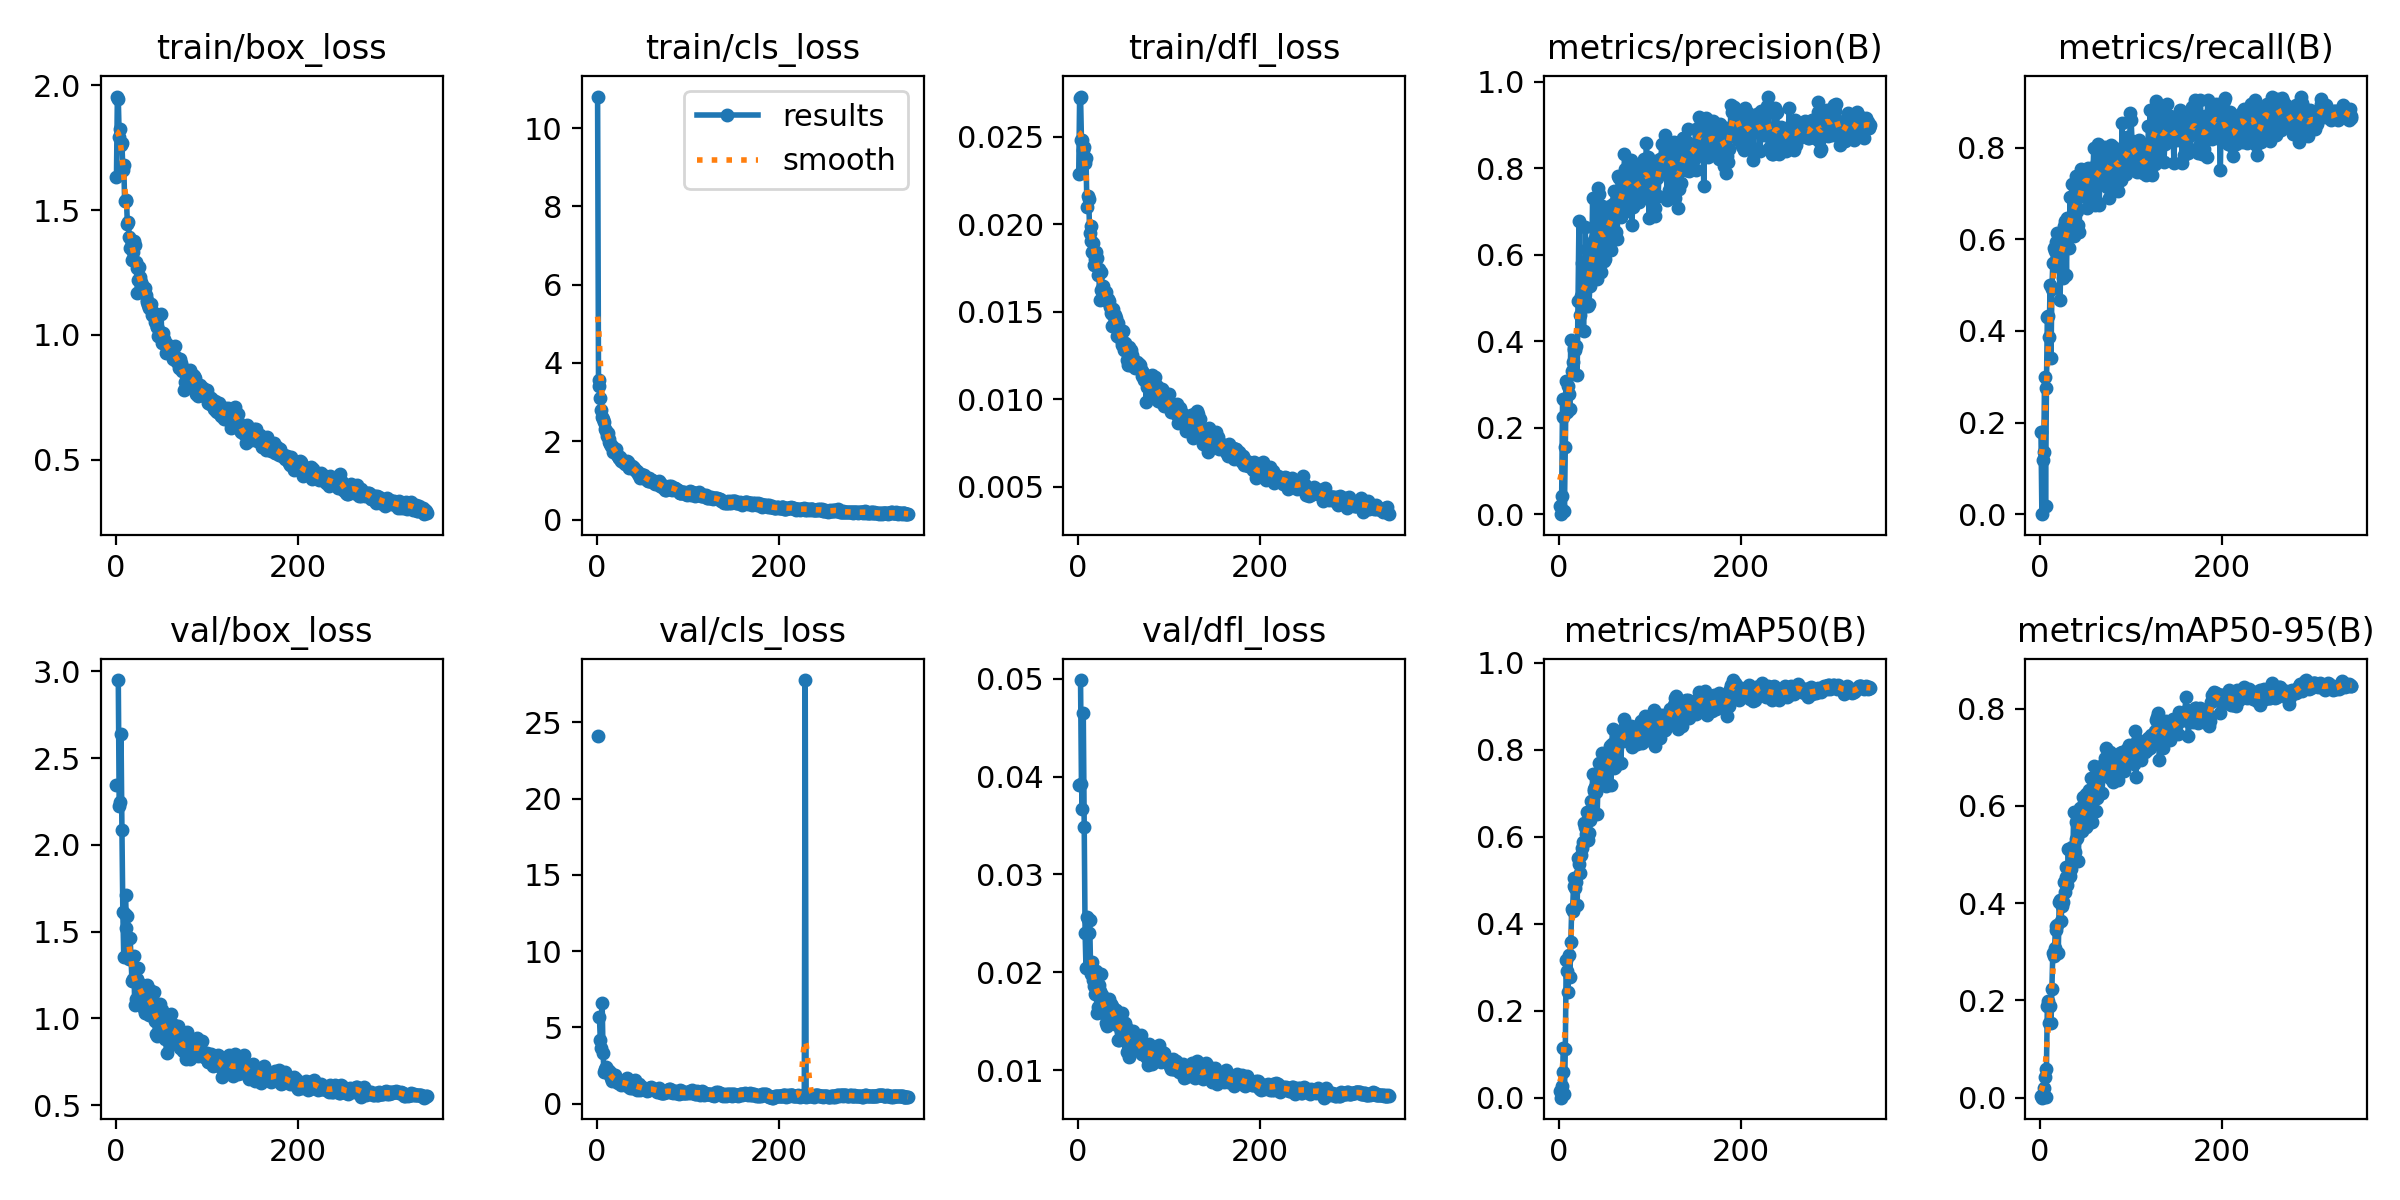

The data file committed next to this chart (first rows):
epoch; time; train/box_loss; train/cls_loss; train/dfl_loss; metrics/precision(B); metrics/recall(B); metrics/mAP50(B); metrics/mAP50-95(B); val/box_loss; val/cls_loss; val/dfl_loss; lr/pg0; lr/pg1; lr/pg2
1; 29,831; 1,63366; 10,8034; 0,02286; 0,01958; 0,17878; 0,01598; 0,00307; 2,34239; 24,1069; 0,03915; 0,00197015; 0,00197015; 0,0822687
2; 59,0398; 1,9555; 3,57485; 0,02722; 0; 0; 0; 0; nan; nan; nan; 0,00395892; 0,00395892; 0,0642574
3; 88,672; 1,94623; 3,39868; 0,0273; 0,04173; 0,11834; 0,02637; 0,00647; 2,94969; 5,69656; 0,04986; 0,00593638; 0,00593638; 0,0462349
4; 119,209; 1,79334; 3,10706; 0,02482; 0,26522; 0,13571; 0,0599; 0,02; 2,22507; 4,16869; 0,03921; 0,00790252; 0,00790252; 0,028201
5; 185,347; 1,82416; 2,81065; 0,02483; 0,22556; 0,29865; 0,11427; 0,04187; 2,24886; 3,65109; 0,03667; 0,00985734; 0,00985734; 0,0101559
6; 211,886; 1,76246; 2,61998; 0,02427; 0,00725; 0,01852; 0,00736; 0,00183; 2,63863; 6,59375; 0,04647; 0,00985857; 0,00985857; 0,00985857
7; 245,968; 1,76841; 2,58025; 0,0244; 0,15565; 0,27621; 0,11177; 0,05948; 2,08809; 3,30789; 0,03487; 0,00983029; 0,00983029; 0,00983029
8; 297,256; 1,66239; 2,48218; 0,02352; 0,30767; 0,43085; 0,31694; 0,18818; 1,6113; 2,09478; 0,02403; 0,009802; 0,009802; 0,009802
9; 330,345; 1,67988; 2,31063; 0,02378; 0,23614; 0,43185; 0,29208; 0,19796; 1,35458; 2,24991; 0,02043; 0,00977371; 0,00977371; 0,00977371
10; 352,022; 1,53497; 2,26172; 0,02101; 0,29522; 0,38695; 0,24253; 0,1536; 1,60397; 2,39271; 0,02562; 0,00974543; 0,00974543; 0,00974543
11; 395,176; 1,53906; 2,13198; 0,02161; 0,27844; 0,50091; 0,3278; 0,18754; 1,71053; 2,19292; 0,02547; 0,00971714; 0,00971714; 0,00971714
12; 462,854; 1,53882; 2,21122; 0,02144; 0,24203; 0,34032; 0,27642; 0,15262; 1,52048; 2,23729; 0,02401; 0,00968886; 0,00968886; 0,00968886
13; 509,165; 1,44297; 2,06212; 0,01952; 0,40218; 0,49105; 0,3587; 0,22253; 1,59038; 2,06125; 0,02536; 0,00966057; 0,00966057; 0,00966057
14; 559,866; 1,45385; 1,98144; 0,0199; 0,33201; 0,54798; 0,43269; 0,2976; 1,35241; 1,92539; 0,02056; 0,00963229; 0,00963229; 0,00963229
15; 610,249; 1,3929; 1,9225; 0,01902; 0,35274; 0,58167; 0,43024; 0,29033; 1,34146; 2,06086; 0,01986; 0,009604; 0,009604; 0,009604
16; 651,612; 1,34828; 1,87783; 0,01842; 0,37847; 0,5743; 0,48775; 0,30813; 1,46069; 1,69314; 0,02108; 0,00957571; 0,00957571; 0,00957571
17; 702,265; 1,37865; 1,88929; 0,01892; 0,38372; 0,54226; 0,50601; 0,35388; 1,34981; 1,50907; 0,01924; 0,00954743; 0,00954743; 0,00954743
18; 757,769; 1,30165; 1,71566; 0,01767; 0,38044; 0,59417; 0,4817; 0,34448; 1,21445; 1,65262; 0,01861; 0,00951914; 0,00951914; 0,00951914
19; 798,735; 1,33275; 1,81346; 0,01804; 0,3887; 0,61421; 0,49502; 0,35519; 1,22936; 1,53604; 0,01779; 0,00949086; 0,00949086; 0,00949086
20; 866,956; 1,3779; 1,78575; 0,01842; 0,32258; 0,56876; 0,44307; 0,29753; 1,36127; 1,87024; 0,02017; 0,00946257; 0,00946257; 0,00946257
21; 928,018; 1,36055; 1,80752; 0,01809; 0,49349; 0,55769; 0,55038; 0,40327; 1,07829; 1,46155; 0,01583; 0,00943429; 0,00943429; 0,00943429
22; 953,447; 1,29298; 1,66128; 0,01712; 0,67878; 0,4685; 0,5373; 0,4061; 1,11349; 1,44621; 0,01646; 0,009406; 0,009406; 0,009406
23; 986,407; 1,26736; 1,62186; 0,01742; 0,46103; 0,58138; 0,5161; 0,36377; 1,22893; 1,38861; 0,01868; 0,00937771; 0,00937771; 0,00937771
24; 1027,57; 1,16947; 1,58451; 0,01567; 0,50509; 0,61055; 0,55814; 0,39328; 1,22143; 1,54587; 0,0181; 0,00934943; 0,00934943; 0,00934943
25; 1069,14; 1,21899; 1,5815; 0,01623; 0,58068; 0,51647; 0,57419; 0,40254; 1,29089; 1,48913; 0,01982; 0,00932114; 0,00932114; 0,00932114
26; 1105; 1,27378; 1,6095; 0,01725; 0,48965; 0,62904; 0,58852; 0,44373; 1,11795; 1,46404; 0,01612; 0,00929286; 0,00929286; 0,00929286
27; 1145,87; 1,23081; 1,50225; 0,01621; 0,42456; 0,63969; 0,58738; 0,42246; 1,20037; 1,23272; 0,01769; 0,00926457; 0,00926457; 0,00926457
28; 1208,12; 1,21376; 1,51801; 0,01648; 0,49319; 0,63001; 0,63146; 0,47385; 1,11494; 1,33783; 0,01589; 0,00923629; 0,00923629; 0,00923629
29; 1276,03; 1,19874; 1,48006; 0,01609; 0,66334; 0,5231; 0,62273; 0,45332; 1,15973; 1,47293; 0,01649; 0,009208; 0,009208; 0,009208
30; 1344,1; 1,17502; 1,46174; 0,01565; 0,48121; 0,64549; 0,60638; 0,43736; 1,14435; 1,35649; 0,01632; 0,00917971; 0,00917971; 0,00917971
31; 1404,99; 1,18245; 1,41143; 0,01612; 0,61305; 0,63954; 0,65601; 0,5117; 1,05566; 1,26143; 0,01486; 0,00915143; 0,00915143; 0,00915143
32; 1455,65; 1,1867; 1,4118; 0,01563; 0,48146; 0,58138; 0,59131; 0,45452; 1,03173; 1,33681; 0,01455; 0,00912314; 0,00912314; 0,00912314
33; 1498,42; 1,1613; 1,49232; 0,01574; 0,48633; 0,69169; 0,6077; 0,45523; 1,16155; 1,66929; 0,01712; 0,00909486; 0,00909486; 0,00909486
34; 1545,89; 1,13334; 1,47873; 0,01559; 0,52859; 0,64433; 0,63846; 0,47115; 1,19337; 1,24086; 0,01723; 0,00906657; 0,00906657; 0,00906657
35; 1586,79; 1,13909; 1,3484; 0,01525; 0,55739; 0,72121; 0,68247; 0,51569; 1,14222; 1,08502; 0,01677; 0,00903829; 0,00903829; 0,00903829
36; 1658,13; 1,12021; 1,31772; 0,01493; 0,59312; 0,61151; 0,66185; 0,50229; 1,1394; 1,19321; 0,01674; 0,00901; 0,00901; 0,00901
37; 1739,44; 1,10961; 1,37184; 0,01421; 0,73037; 0,60754; 0,74432; 0,58733; 1,01926; 1,06434; 0,01502; 0,00898171; 0,00898171; 0,00898171
38; 1764,99; 1,12058; 1,34714; 0,01486; 0,59363; 0,68301; 0,70615; 0,50592; 1,16209; 1,32584; 0,01652; 0,00895343; 0,00895343; 0,00895343
39; 1799,82; 1,12521; 1,36501; 0,01513; 0,63425; 0,73717; 0,70985; 0,56607; 1,03085; 1,03495; 0,01511; 0,00892514; 0,00892514; 0,00892514
40; 1842,93; 1,0794; 1,33091; 0,01418; 0,63504; 0,72525; 0,71504; 0,53213; 1,11517; 1,24493; 0,01597; 0,00889686; 0,00889686; 0,00889686
41; 1884,39; 1,09113; 1,3281; 0,01482; 0,58573; 0,66117; 0,7036; 0,53482; 1,09369; 1,21781; 0,01613; 0,00886857; 0,00886857; 0,00886857
42; 1908,77; 1,07502; 1,27428; 0,01464; 0,54412; 0,63082; 0,65101; 0,48753; 1,15103; 1,54563; 0,0161; 0,00884029; 0,00884029; 0,00884029
43; 1974,39; 1,05141; 1,24982; 0,01359; 0,75388; 0,61491; 0,7314; 0,57284; 0,98379; 0,99387; 0,01461; 0,008812; 0,008812; 0,008812
44; 2036,88; 1,06993; 1,23156; 0,01433; 0,739; 0,72869; 0,76875; 0,59571; 0,91093; 0,90751; 0,01309; 0,00878371; 0,00878371; 0,00878371
45; 2064,19; 1,03328; 1,17282; 0,01353; 0,61786; 0,75274; 0,73647; 0,58154; 0,89601; 1,16494; 0,01308; 0,00875543; 0,00875543; 0,00875543
46; 2104,84; 1,03314; 1,17628; 0,01384; 0,55912; 0,71596; 0,75006; 0,54901; 1,07738; 1,31937; 0,01552; 0,00872714; 0,00872714; 0,00872714
47; 2157,92; 0,99714; 1,14048; 0,01351; 0,71137; 0,69379; 0,79346; 0,61913; 0,99709; 0,97733; 0,01404; 0,00869886; 0,00869886; 0,00869886
48; 2178,95; 0,99674; 1,06783; 0,01308; 0,67218; 0,73051; 0,75483; 0,60595; 0,93478; 0,93276; 0,01342; 0,00867057; 0,00867057; 0,00867057
49; 2213,24; 1,00827; 1,17424; 0,01328; 0,58437; 0,75203; 0,76665; 0,57073; 1,08542; 1,07823; 0,01584; 0,00864229; 0,00864229; 0,00864229
50; 2273,87; 1,08546; 1,1485; 0,01388; 0,66718; 0,75146; 0,78341; 0,6241; 0,94343; 1,10073; 0,01352; 0,008614; 0,008614; 0,008614
51; 2314,85; 0,96834; 1,09059; 0,01282; 0,591; 0,7382; 0,73013; 0,5569; 1,04786; 1,04538; 0,01484; 0,00858571; 0,00858571; 0,00858571
52; 2368,49; 1,00709; 1,14348; 0,01322; 0,69774; 0,66824; 0,71542; 0,56023; 1,01614; 1,03343; 0,0148; 0,00855743; 0,00855743; 0,00855743
53; 2418,91; 0,98473; 1,08261; 0,01297; 0,65089; 0,7555; 0,77608; 0,61536; 0,99293; 0,93712; 0,01441; 0,00852914; 0,00852914; 0,00852914
54; 2463,38; 0,96217; 1,03892; 0,01227; 0,66765; 0,74507; 0,77198; 0,63237; 0,88284; 0,93519; 0,0119; 0,00850086; 0,00850086; 0,00850086
55; 2489,76; 0,92909; 1,00425; 0,01194; 0,67188; 0,72053; 0,77767; 0,61612; 0,91665; 0,83728; 0,01257; 0,00847257; 0,00847257; 0,00847257
56; 2529,58; 0,96319; 0,99527; 0,01297; 0,71325; 0,71516; 0,80775; 0,65678; 0,79952; 0,87103; 0,01134; 0,00844429; 0,00844429; 0,00844429
57; 2576,82; 0,95106; 1,0652; 0,01196; 0,61057; 0,69014; 0,71954; 0,56724; 0,96009; 1,05765; 0,01353; 0,008416; 0,008416; 0,008416
58; 2621,95; 0,94322; 0,97345; 0,01281; 0,68828; 0,73401; 0,81382; 0,62717; 0,96241; 0,88936; 0,01399; 0,00838771; 0,00838771; 0,00838771
59; 2662,46; 0,92887; 0,97902; 0,01251; 0,71786; 0,79966; 0,84852; 0,68165; 0,94004; 1,00448; 0,01268; 0,00835943; 0,00835943; 0,00835943
60; 2724,73; 0,92945; 1,00513; 0,01214; 0,74638; 0,6759; 0,76934; 0,63531; 0,8449; 1,07243; 0,0124; 0,00833114; 0,00833114; 0,00833114
... 282 more rows
